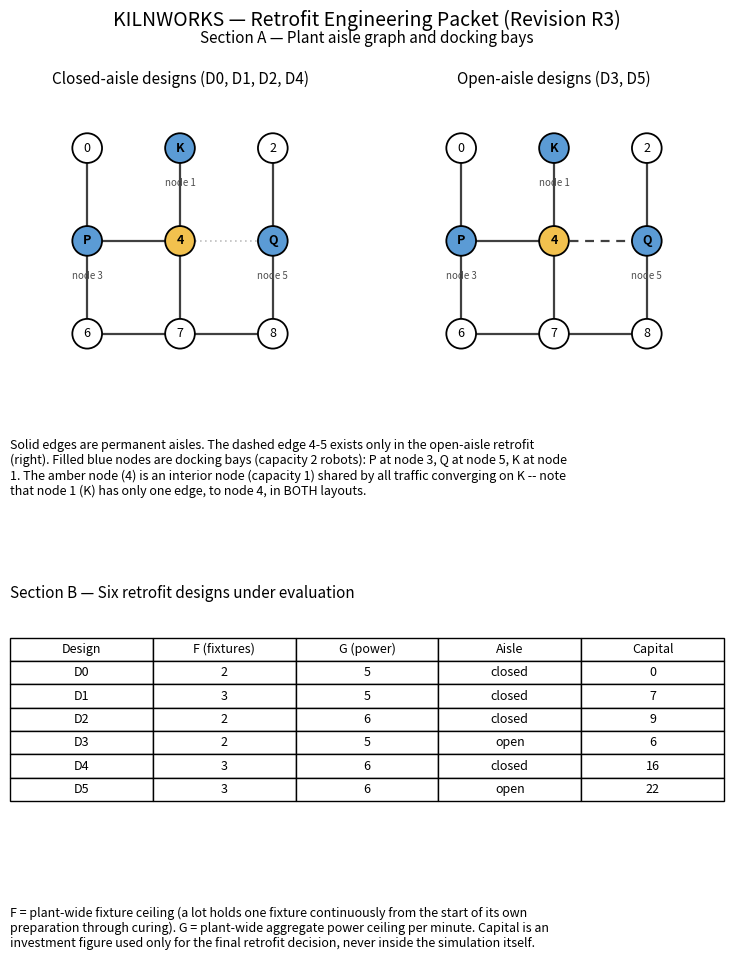
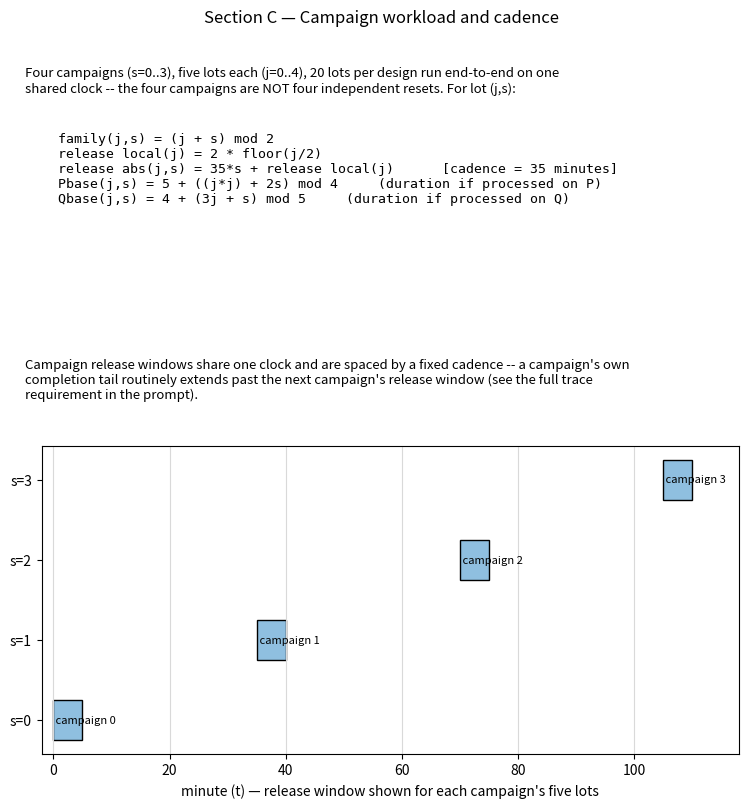
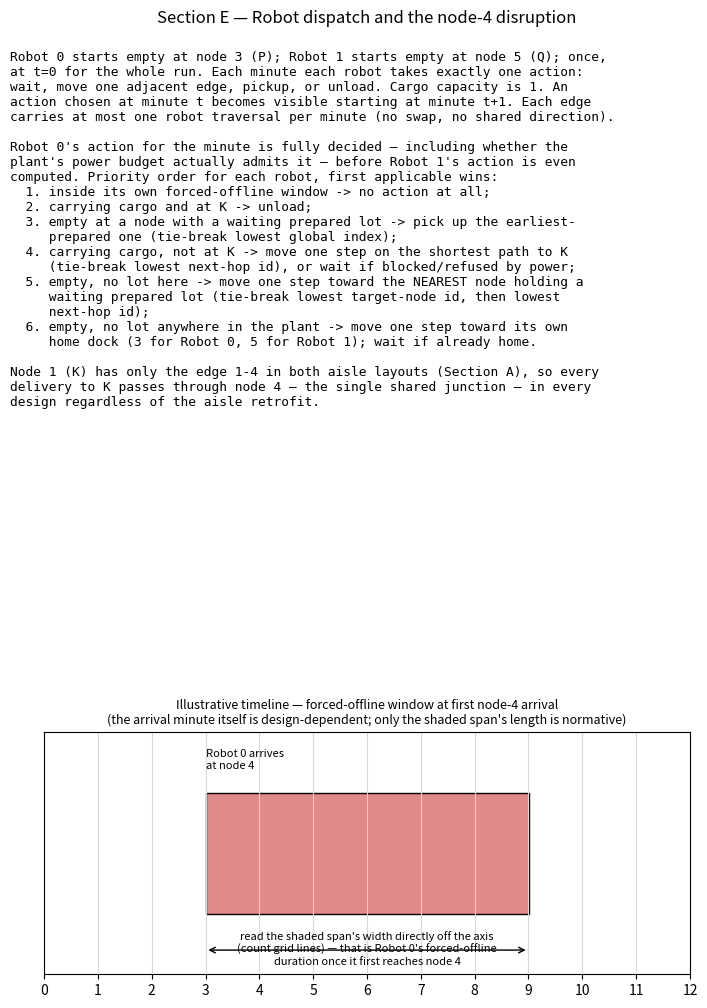
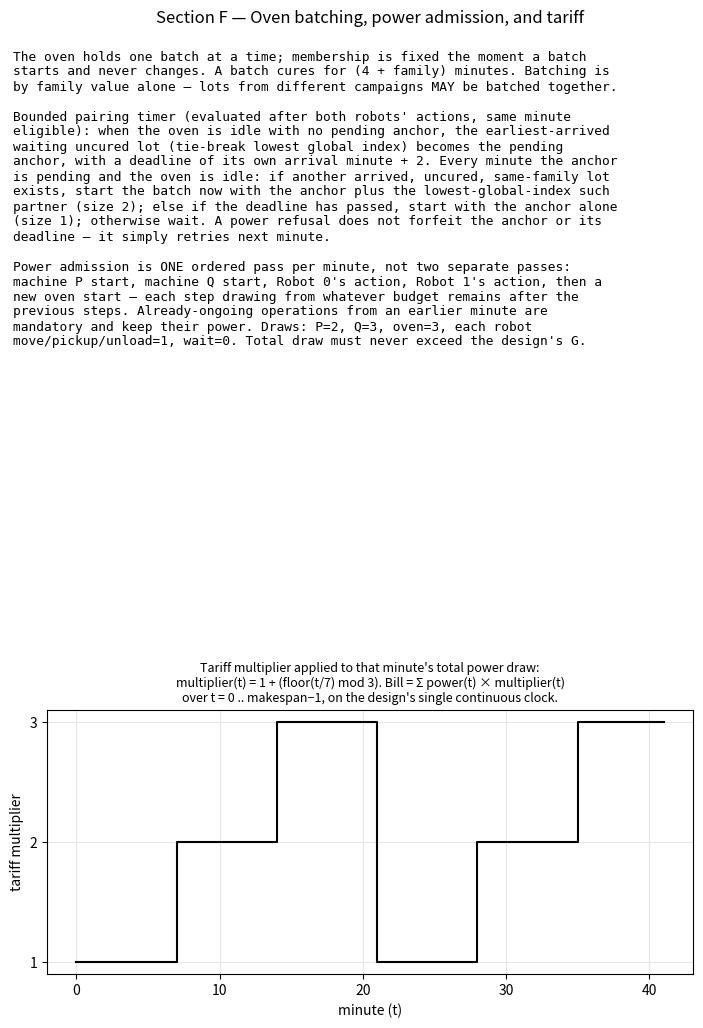

Python code for these plots, in order:
#!/usr/bin/env python3
"""Deterministic renderer for the KILNWORKS R3 visual packet.

Pure matplotlib -> PDF, no image-generation model involved, so there is no
diffusion-style embedded watermark to strip in the first place. Metadata is
scrubbed explicitly below (Title/Author/Subject/Creator/Producer) so nothing
about the authoring environment leaks into the uploaded file.

Run: python3 make_packet.py
"""
import textwrap

import matplotlib
matplotlib.use("Agg")
import matplotlib.pyplot as plt
from matplotlib.backends.backend_pdf import PdfPages
import matplotlib.patches as mpatches


def wrapped(text, width=95):
    return "\n".join(textwrap.fill(line, width) if line.strip() else "" for line in text.split("\n"))

OUT = "kw-r3.pdf"

NODE_XY = {n: (n % 3, 2 - n // 3) for n in range(9)}  # node = 3y+x, y grows downward on page
BASE_EDGES = [(0, 3), (3, 6), (3, 4), (4, 7), (6, 7), (7, 8), (5, 8), (2, 5), (1, 4)]
OPEN_EDGE = (4, 5)
DOCKS = {3: "P", 5: "Q", 1: "K"}


def draw_graph(ax, show_open_edge, title):
    for a, b in BASE_EDGES:
        x1, y1 = NODE_XY[a]
        x2, y2 = NODE_XY[b]
        ax.plot([x1, x2], [y1, y2], color="0.25", lw=1.6, zorder=1)
    if show_open_edge:
        a, b = OPEN_EDGE
        x1, y1 = NODE_XY[a]
        x2, y2 = NODE_XY[b]
        ax.plot([x1, x2], [y1, y2], color="0.25", lw=1.6, ls=(0, (4, 3)), zorder=1)
    else:
        a, b = OPEN_EDGE
        x1, y1 = NODE_XY[a]
        x2, y2 = NODE_XY[b]
        ax.plot([x1, x2], [y1, y2], color="0.75", lw=1.2, ls=(0, (1, 2)), zorder=0)

    for n, (x, y) in NODE_XY.items():
        is_dock = n in DOCKS
        is_junction = n == 4
        face = "#f2c14e" if is_junction else ("#5b9bd5" if is_dock else "white")
        ax.add_patch(mpatches.Circle((x, y), 0.16, facecolor=face,
                                      edgecolor="black", lw=1.3, zorder=2))
        label = DOCKS.get(n, str(n))
        ax.text(x, y, label, ha="center", va="center", fontsize=9,
                fontweight="bold" if is_dock or is_junction else "normal", zorder=3)
        if is_dock:
            ax.text(x, y - 0.32, f"node {n}", ha="center", va="top", fontsize=7, color="0.3")

    ax.set_xlim(-0.6, 2.6)
    ax.set_ylim(-0.6, 2.6)
    ax.set_aspect("equal")
    ax.axis("off")
    ax.set_title(title, fontsize=11)


def page_1(pdf):
    fig = plt.figure(figsize=(8.5, 11))
    fig.suptitle("KILNWORKS — Retrofit Engineering Packet (Revision R3)", fontsize=14, y=0.975)
    fig.text(0.5, 0.945, "Section A — Plant aisle graph and docking bays", ha="center", fontsize=11)

    ax1 = fig.add_axes([0.08, 0.63, 0.4, 0.27])
    draw_graph(ax1, show_open_edge=False, title="Closed-aisle designs (D0, D1, D2, D4)")
    ax2 = fig.add_axes([0.52, 0.63, 0.4, 0.27])
    draw_graph(ax2, show_open_edge=True, title="Open-aisle designs (D3, D5)")

    fig.text(0.08, 0.585, wrapped(
        "Solid edges are permanent aisles. The dashed edge 4-5 exists only in the "
        "open-aisle retrofit (right). Filled blue nodes are docking bays (capacity 2 "
        "robots): P at node 3, Q at node 5, K at node 1. The amber node (4) is an "
        "interior node (capacity 1) shared by all traffic converging on K -- note "
        "that node 1 (K) has only one edge, to node 4, in BOTH layouts.", width=100),
        fontsize=9, va="top")

    fig.text(0.08, 0.44, "Section B — Six retrofit designs under evaluation", fontsize=11)
    ax_tab = fig.add_axes([0.08, 0.24, 0.84, 0.18])
    ax_tab.axis("off")
    rows = [
        ["Design", "F (fixtures)", "G (power)", "Aisle", "Capital"],
        ["D0", "2", "5", "closed", "0"],
        ["D1", "3", "5", "closed", "7"],
        ["D2", "2", "6", "closed", "9"],
        ["D3", "2", "5", "open", "6"],
        ["D4", "3", "6", "closed", "16"],
        ["D5", "3", "6", "open", "22"],
    ]
    tbl = ax_tab.table(cellText=rows, loc="center", cellLoc="center")
    tbl.auto_set_font_size(False)
    tbl.set_fontsize(9)
    tbl.scale(1, 1.4)

    fig.text(0.08, 0.16, wrapped(
        "F = plant-wide fixture ceiling (a lot holds one fixture continuously from the "
        "start of its own preparation through curing). G = plant-wide aggregate power "
        "ceiling per minute. Capital is an investment figure used only for the final "
        "retrofit decision, never inside the simulation itself.", width=100),
        fontsize=9, va="top")
    pdf.savefig(fig)
    plt.close(fig)


def page_2(pdf):
    fig = plt.figure(figsize=(8.5, 11))
    fig.text(0.5, 0.965, "Section C — Campaign workload and cadence", ha="center", fontsize=12)

    fig.text(0.08, 0.925, wrapped(
        "Four campaigns (s=0..3), five lots each (j=0..4), 20 lots per design run "
        "end-to-end on one shared clock -- the four campaigns are NOT four "
        "independent resets. For lot (j,s):", width=95), fontsize=9.5, va="top")
    formula_text = (
        "  family(j,s) = (j + s) mod 2\n"
        "  release local(j) = 2 * floor(j/2)\n"
        "  release abs(j,s) = 35*s + release local(j)      [cadence = 35 minutes]\n"
        "  Pbase(j,s) = 5 + ((j*j) + 2s) mod 4     (duration if processed on P)\n"
        "  Qbase(j,s) = 4 + (3j + s) mod 5     (duration if processed on Q)"
    )
    fig.text(0.10, 0.865, formula_text, fontsize=9.5, family="monospace", va="top")

    fig.text(0.08, 0.66, wrapped(
        "Campaign release windows share one clock and are spaced by a fixed cadence -- "
        "a campaign's own completion tail routinely extends past the next campaign's "
        "release window (see the full trace requirement in the prompt).", width=95),
        fontsize=9.5, va="top")

    ax = fig.add_axes([0.10, 0.30, 0.82, 0.28])
    for s in range(4):
        start = 35 * s
        end = start + 2 * (4 // 2)  # last lot's release offset within the campaign
        ax.barh(s, end - start + 1, left=start, height=0.5, color="#8fbfe0", edgecolor="black")
        ax.text(start, s, f" campaign {s}", va="center", ha="left", fontsize=8)
    ax.set_yticks(range(4))
    ax.set_yticklabels([f"s={s}" for s in range(4)])
    ax.set_xlabel("minute (t) — release window shown for each campaign's five lots")
    ax.set_xlim(-2, 118)
    ax.grid(axis="x", color="0.85")
    pdf.savefig(fig)
    plt.close(fig)

    fig = plt.figure(figsize=(8.5, 11))
    fig.text(0.5, 0.965, "Section D — Preparation, fixtures, and machine memory", ha="center", fontsize=12)
    body = (
        "Each lot is prepared exactly once, on P or Q, in one uninterrupted setup-plus-\n"
        "processing operation; the machine then frees and the prepared lot waits in an\n"
        "unlimited buffer at that machine's dock until a robot collects it.\n\n"
        "Each machine remembers the family of the last lot it processed — this memory\n"
        "is never reset between campaigns. Setup = 0 if this is the machine's first job\n"
        "ever, or the new job's family matches the remembered family; otherwise setup = 2.\n\n"
        "Assignment policy each minute (P evaluated before Q): a machine that is busy is\n"
        "skipped. Otherwise, from lots that are released and not yet assigned AND for\n"
        "which a fixture is currently available (held fixtures < F), pick the one\n"
        "minimizing (setup + processing duration on this machine); tie-break by lowest\n"
        "global index (global index = 5s + j). If a machine's pool is empty, or it\n"
        "cannot currently afford its power draw, it claims nothing this minute and does\n"
        "NOT remove anything from the other machine's pool. A fixture becomes held only\n"
        "at an actually-started preparation, releasing only when that lot's curing ends."
    )
    fig.text(0.08, 0.90, body, fontsize=9.5, family="monospace", va="top")
    pdf.savefig(fig)
    plt.close(fig)


def page_3(pdf):
    fig = plt.figure(figsize=(8.5, 11))
    fig.text(0.5, 0.965, "Section E — Robot dispatch and the node-4 disruption", ha="center", fontsize=12)

    body = (
        "Robot 0 starts empty at node 3 (P); Robot 1 starts empty at node 5 (Q); once,\n"
        "at t=0 for the whole run. Each minute each robot takes exactly one action:\n"
        "wait, move one adjacent edge, pickup, or unload. Cargo capacity is 1. An\n"
        "action chosen at minute t becomes visible starting at minute t+1. Each edge\n"
        "carries at most one robot traversal per minute (no swap, no shared direction).\n\n"
        "Robot 0's action for the minute is fully decided — including whether the\n"
        "plant's power budget actually admits it — before Robot 1's action is even\n"
        "computed. Priority order for each robot, first applicable wins:\n"
        "  1. inside its own forced-offline window -> no action at all;\n"
        "  2. carrying cargo and at K -> unload;\n"
        "  3. empty at a node with a waiting prepared lot -> pick up the earliest-\n"
        "     prepared one (tie-break lowest global index);\n"
        "  4. carrying cargo, not at K -> move one step on the shortest path to K\n"
        "     (tie-break lowest next-hop id), or wait if blocked/refused by power;\n"
        "  5. empty, no lot here -> move one step toward the NEAREST node holding a\n"
        "     waiting prepared lot (tie-break lowest target-node id, then lowest\n"
        "     next-hop id);\n"
        "  6. empty, no lot anywhere in the plant -> move one step toward its own\n"
        "     home dock (3 for Robot 0, 5 for Robot 1); wait if already home.\n\n"
        "Node 1 (K) has only the edge 1-4 in both aisle layouts (Section A), so every\n"
        "delivery to K passes through node 4 — the single shared junction — in every\n"
        "design regardless of the aisle retrofit."
    )
    fig.text(0.08, 0.94, body, fontsize=9.3, family="monospace", va="top")

    ax = fig.add_axes([0.12, 0.10, 0.76, 0.22])
    ax.set_xlim(0, 12)
    ax.set_ylim(0, 1)
    ax.set_yticks([])
    ax.set_xticks(range(0, 13))
    ax.grid(axis="x", color="0.85")
    A = 3  # illustrative arrival minute for THIS figure only; actual arrival varies by design
    W = 6
    ax.add_patch(mpatches.Rectangle((A, 0.25), W, 0.5, facecolor="#e08a8a",
                                     edgecolor="black"))
    ax.annotate("", xy=(A, 0.10), xytext=(A + W, 0.10),
                arrowprops=dict(arrowstyle="<->"))
    ax.text(A + W / 2, 0.04, "read the shaded span's width directly off the axis\n"
                              "(count grid lines) — that is Robot 0's forced-offline\n"
                              "duration once it first reaches node 4", ha="center", fontsize=8)
    ax.text(A, 0.85, "Robot 0 arrives\nat node 4", ha="left", fontsize=8)
    ax.set_title("Illustrative timeline — forced-offline window at first node-4 arrival\n"
                 "(the arrival minute itself is design-dependent; only the shaded span's length is normative)",
                 fontsize=9)
    pdf.savefig(fig)
    plt.close(fig)


def page_4(pdf):
    fig = plt.figure(figsize=(8.5, 11))
    fig.text(0.5, 0.965, "Section F — Oven batching, power admission, and tariff", ha="center", fontsize=12)

    body = (
        "The oven holds one batch at a time; membership is fixed the moment a batch\n"
        "starts and never changes. A batch cures for (4 + family) minutes. Batching is\n"
        "by family value alone — lots from different campaigns MAY be batched together.\n\n"
        "Bounded pairing timer (evaluated after both robots' actions, same minute\n"
        "eligible): when the oven is idle with no pending anchor, the earliest-arrived\n"
        "waiting uncured lot (tie-break lowest global index) becomes the pending\n"
        "anchor, with a deadline of its own arrival minute + 2. Every minute the anchor\n"
        "is pending and the oven is idle: if another arrived, uncured, same-family lot\n"
        "exists, start the batch now with the anchor plus the lowest-global-index such\n"
        "partner (size 2); else if the deadline has passed, start with the anchor alone\n"
        "(size 1); otherwise wait. A power refusal does not forfeit the anchor or its\n"
        "deadline — it simply retries next minute.\n\n"
        "Power admission is ONE ordered pass per minute, not two separate passes:\n"
        "machine P start, machine Q start, Robot 0's action, Robot 1's action, then a\n"
        "new oven start — each step drawing from whatever budget remains after the\n"
        "previous steps. Already-ongoing operations from an earlier minute are\n"
        "mandatory and keep their power. Draws: P=2, Q=3, oven=3, each robot\n"
        "move/pickup/unload=1, wait=0. Total draw must never exceed the design's G."
    )
    fig.text(0.08, 0.94, body, fontsize=9.3, family="monospace", va="top")

    ax = fig.add_axes([0.12, 0.10, 0.76, 0.24])
    ts = list(range(0, 42))
    mult = [1 + ((t // 7) % 3) for t in ts]
    ax.step(ts, mult, where="post", color="black")
    ax.set_xlabel("minute (t)")
    ax.set_ylabel("tariff multiplier")
    ax.set_yticks([1, 2, 3])
    ax.grid(color="0.9")
    ax.set_title("Tariff multiplier applied to that minute's total power draw:\n"
                 "multiplier(t) = 1 + (floor(t/7) mod 3). Bill = Σ power(t) × multiplier(t)\n"
                 "over t = 0 .. makespan−1, on the design's single continuous clock.", fontsize=9)
    pdf.savefig(fig)
    plt.close(fig)


def main():
    with PdfPages(OUT, metadata={}) as pdf:
        page_1(pdf)
        page_2(pdf)
        page_3(pdf)
        page_4(pdf)
        info = pdf.infodict()
        for k in list(info.keys()):
            del info[k]
        info["Title"] = "KILNWORKS Retrofit Engineering Packet"
    print("wrote", OUT)


if __name__ == "__main__":
    main()
